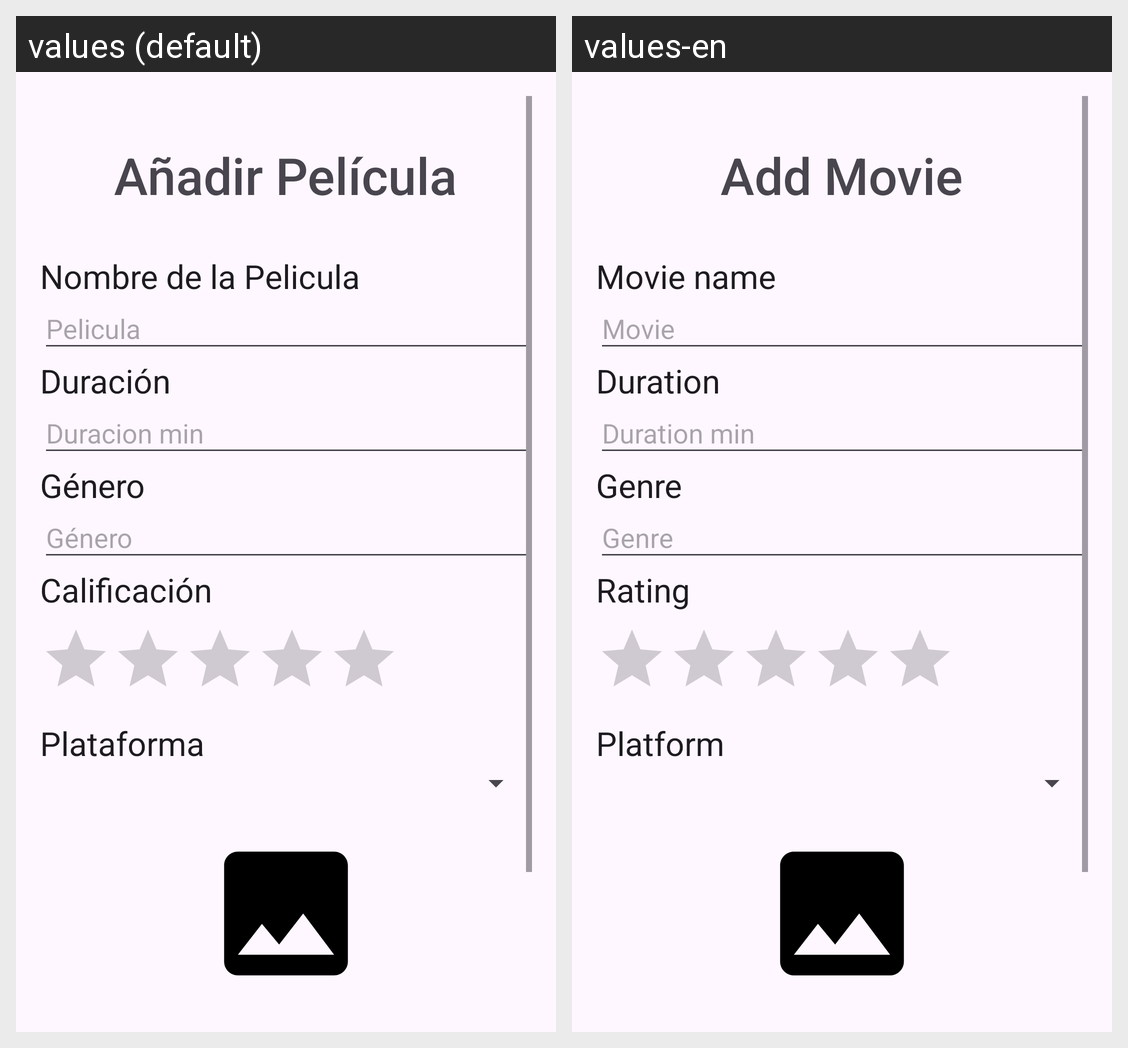

The Android screen above is rendered under two locales of the same app. Produce the string resources it draws, with the default and per-locale values.
Android screen res/layout/activity_create_pelicula.xml rendered under 2 locales, left to right: values (default), values-en. Device: Nexus 5 (rendered at 1080×1920; each locale shown at half size, 540×960, under a caption strip naming it); theme Theme.Prueba.
Strings drawn on this screen, with the default value and each locale's value (text and hints the layout hard-codes, and strings that could not be matched under every locale, appear in the picture but are not listed):

a_adir_pel_cula
  values: Añadir Película
  values-en: Add Movie

nombre_de_la_pelicula
  values: Nombre de la Pelicula
  values-en: Movie name

pelicula
  values: Pelicula
  values-en: Movie

duraci_n
  values: Duración
  values-en: Duration

duracion_min
  values: Duracion min
  values-en: Duration min

g_nero
  values: Género
  values-en: Genre

calificaci_n
  values: Calificación
  values-en: Rating

plataforma
  values: Plataforma
  values-en: Platform
